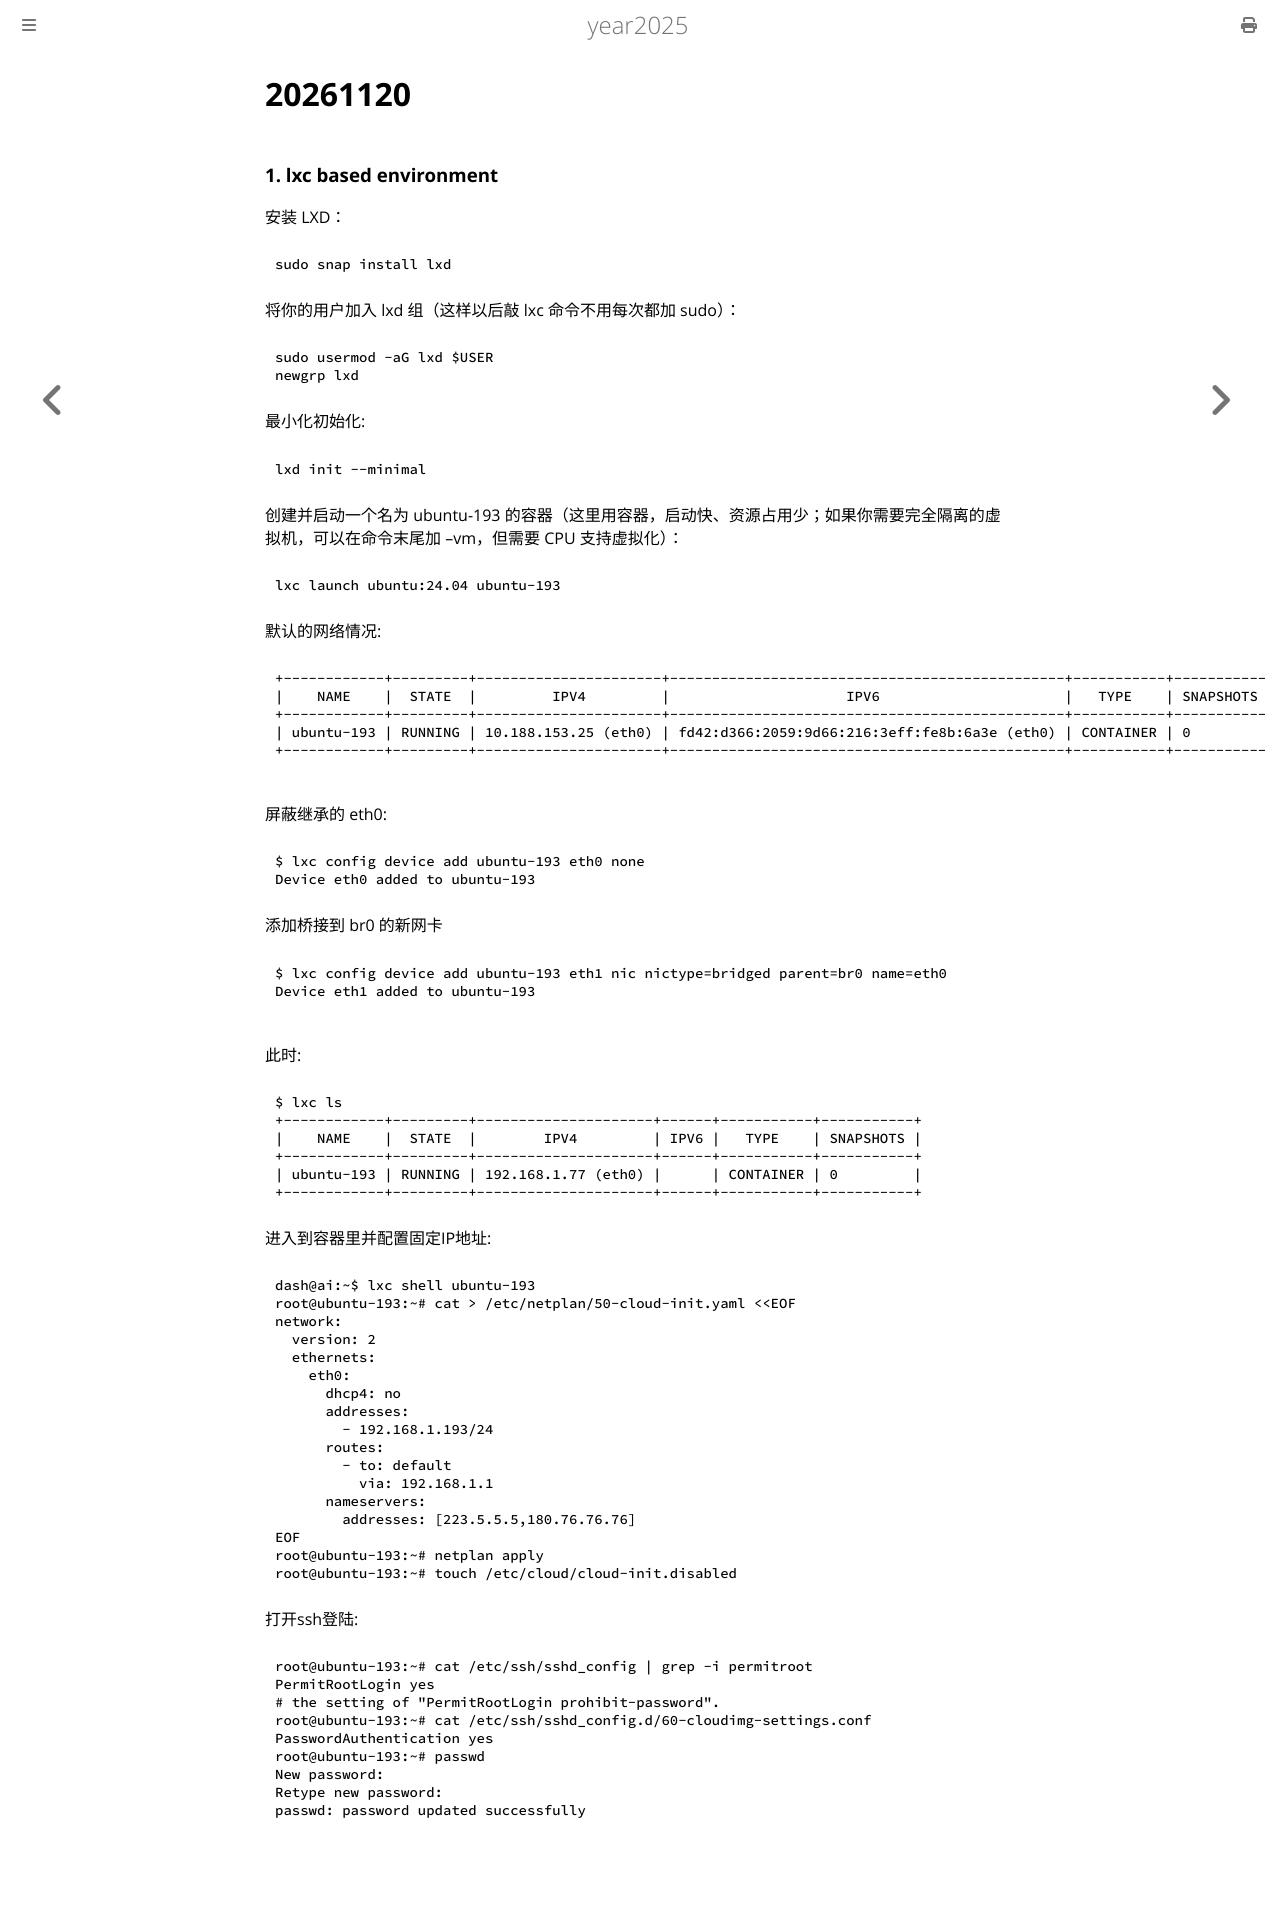

repository: purplepalmdash/Year2025 · page: 20261120.html · generator: mdbook

# 20261120
### 1. lxc based environment
安装 LXD：

```
sudo snap install lxd
```

将你的用户加入 lxd 组（这样以后敲 lxc 命令不用每次都加 sudo）：

```
sudo usermod -aG lxd $USER
newgrp lxd
```
最小化初始化:    

```
lxd init --minimal
```

创建并启动一个名为 ubuntu-193 的容器（这里用容器，启动快、资源占用少；如果你需要完全隔离的虚拟机，可以在命令末尾加 --vm，但需要 CPU 支持虚拟化）：   

```
lxc launch ubuntu:24.04 ubuntu-193
```
默认的网络情况:     

```
+------------+---------+----------------------+-----------------------------------------------+-----------+-----------+
|    NAME    |  STATE  |         IPV4         |                     IPV6                      |   TYPE    | SNAPSHOTS |
+------------+---------+----------------------+-----------------------------------------------+-----------+-----------+
| ubuntu-193 | RUNNING | 10.188.153.25 (eth0) | fd42:d366:2059:9d66:216:3eff:fe8b:6a3e (eth0) | CONTAINER | 0         |
+------------+---------+----------------------+-----------------------------------------------+-----------+-----------+

```
屏蔽继承的 eth0:    

```
$ lxc config device add ubuntu-193 eth0 none
Device eth0 added to ubuntu-193
```
添加桥接到 br0 的新网卡

```
$ lxc config device add ubuntu-193 eth1 nic nictype=bridged parent=br0 name=eth0
Device eth1 added to ubuntu-193

```
此时:    

```
$ lxc ls
+------------+---------+---------------------+------+-----------+-----------+
|    NAME    |  STATE  |        IPV4         | IPV6 |   TYPE    | SNAPSHOTS |
+------------+---------+---------------------+------+-----------+-----------+
| ubuntu-193 | RUNNING | 192.168.1.77 (eth0) |      | CONTAINER | 0         |
+------------+---------+---------------------+------+-----------+-----------+
```
进入到容器里并配置固定IP地址:      

```
dash@ai:~$ lxc shell ubuntu-193
root@ubuntu-193:~# cat > /etc/netplan/50-cloud-init.yaml <<EOF
network:
  version: 2
  ethernets:
    eth0:
      dhcp4: no
      addresses:
        - 192.168.1.193/24
      routes:
        - to: default
          via: 192.168.1.1
      nameservers:
        addresses: [223.5.5.5,180.76.76.76]
EOF
root@ubuntu-193:~# netplan apply 
root@ubuntu-193:~# touch /etc/cloud/cloud-init.disabled
```
打开ssh登陆:     

```
root@ubuntu-193:~# cat /etc/ssh/sshd_config | grep -i permitroot
PermitRootLogin yes
# the setting of "PermitRootLogin prohibit-password".
root@ubuntu-193:~# cat /etc/ssh/sshd_config.d/60-cloudimg-settings.conf 
PasswordAuthentication yes
root@ubuntu-193:~# passwd
New password: 
Retype new password: 
passwd: password updated successfully

```
